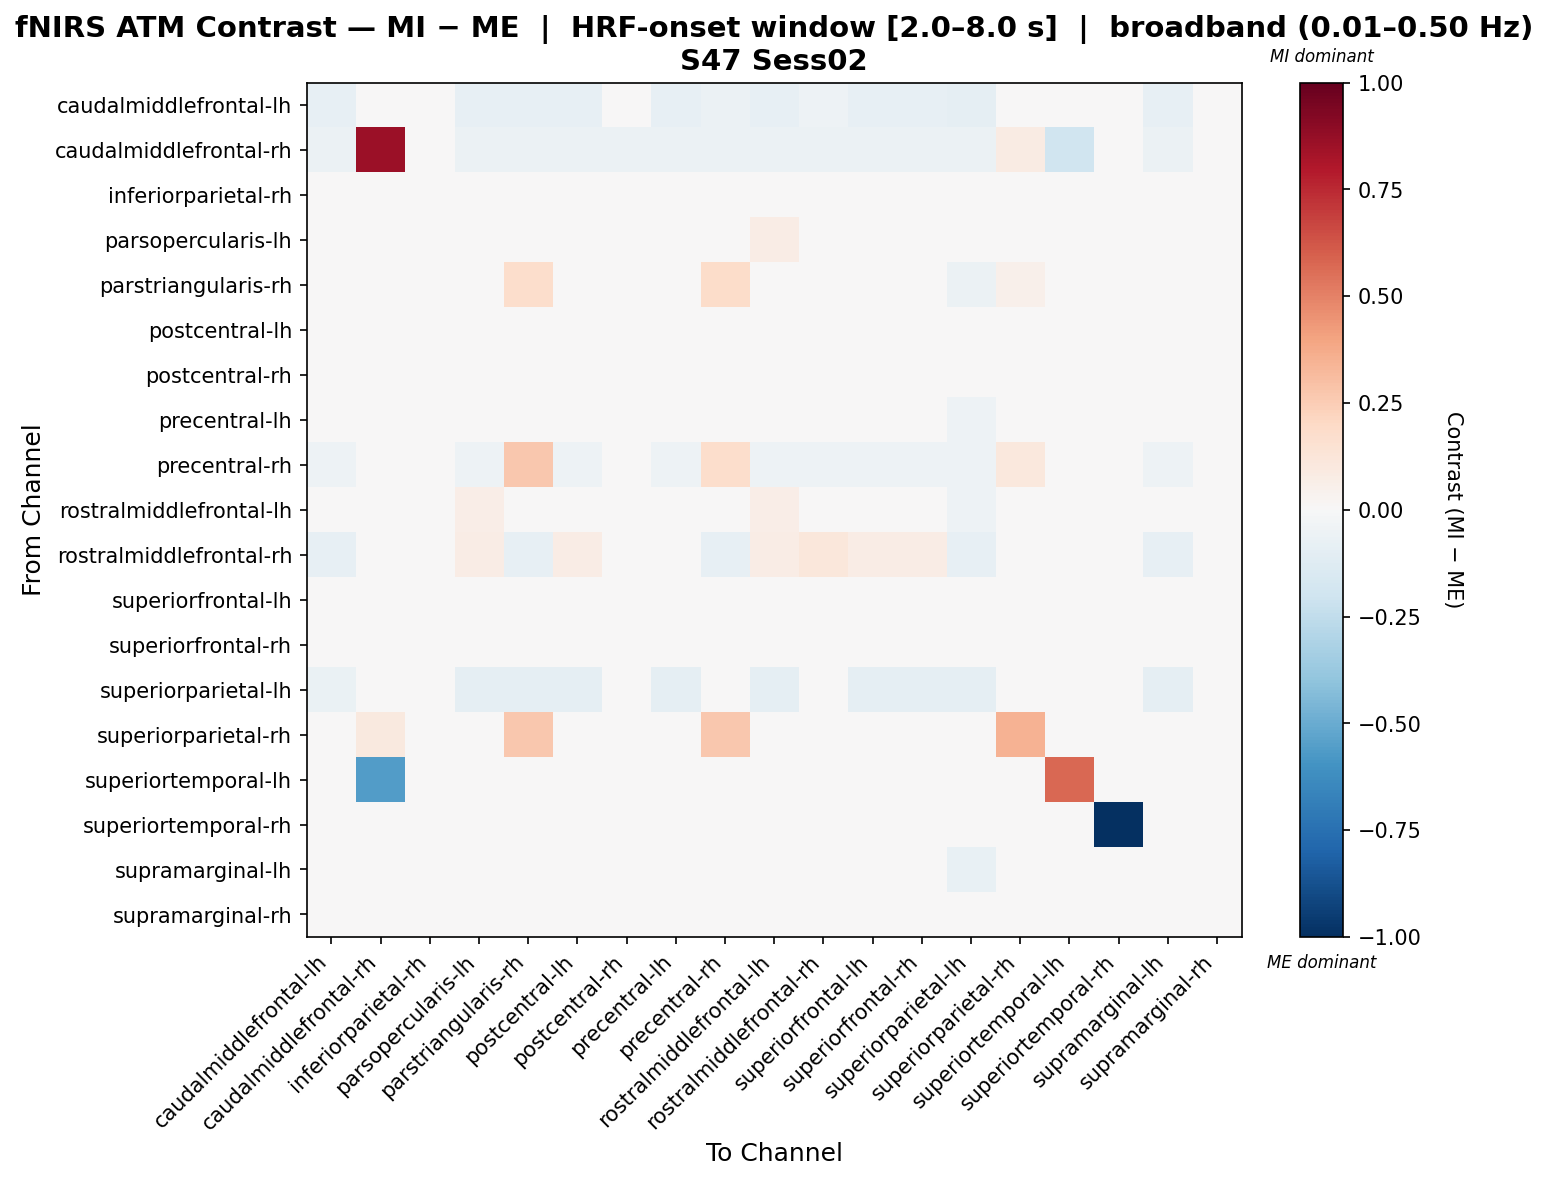

The table this chart was drawn from, first rows:
, caudalmiddlefrontal-lh, caudalmiddlefrontal-rh, inferiorparietal-rh, parsopercularis-lh, parstriangularis-rh, postcentral-lh, postcentral-rh, precentral-lh, precentral-rh, rostralmiddlefrontal-lh, rostralmiddlefrontal-rh, superiorfrontal-lh, superiorfrontal-rh, superiorparietal-lh, superiorparietal-rh, superiortemporal-lh, superiortemporal-rh, supramarginal-lh, supramarginal-rh
caudalmiddlefrontal-lh, -0.08203, -0.01208, 0.0, -0.08203, -0.08203, -0.08203, -0.01664, -0.08203, -0.05614, -0.08203, -0.05096, -0.08203, -0.08203, -0.08718, -0.02236, -0.01637, 0.0, -0.08203, 0.0
caudalmiddlefrontal-rh, -0.05714, 0.8571, 0.0, -0.05714, -0.05714, -0.05714, -0.05714, -0.05714, -0.05714, -0.05714, -0.05714, -0.05714, -0.05714, -0.05714, 0.08571, -0.2, 0.0, -0.05714, 0.0
inferiorparietal-rh, 0.0, 0.0, 0.0, 0.0, 0.0, 0.0, 0.0, 0.0, 0.0, 0.0, 0.0, 0.0, 0.0, 0.0, 0.0, 0.0, 0.0, 0.0, 0.0
parsopercularis-lh, -0.03048, -0.01113, 0.0, -0.001494, -0.03875, 0.04348, -0.01665, -0.005742, -0.02443, 0.07267, 0.04682, 0.04348, 0.04348, -0.04934, -0.02132, -0.01613, 0.0, -0.03446, 0.0
parstriangularis-rh, -0.03628, -0.01208, 0.0, -0.03535, 0.1731, -0.03535, -0.0174, -0.03535, 0.1836, -0.03535, -0.0259, -0.03535, -0.03535, -0.05892, 0.05194, -0.01697, 0.0, -0.029, 0.0
postcentral-lh, -0.02917, -0.01208, 0.0, 0.04175, -0.04037, 0.04175, -0.0174, -0.007524, -0.02332, 0.04175, 0.04591, 0.04175, 0.04175, -0.04927, -0.02278, -0.01697, 0.0, -0.03578, 0.0
postcentral-rh, 0.001975, -0.01256, 0.0, 0.001975, 0.001975, 0.001975, 0.001975, 0.001975, 0.001975, 0.001975, 0.001975, 0.001975, 0.001975, 0.001975, -0.0121, -0.001013, 0.0, 0.001975, 0.0
precentral-lh, -0.03083, -0.01208, 0.0, 0.03854, -0.02555, 0.03854, -0.0174, 0.03854, -0.02427, 0.03854, -0.007387, 0.03854, 0.03854, -0.05153, -0.02278, -0.01697, 0.0, -0.02246, 0.0
precentral-rh, -0.05146, -0.01208, 0.0, -0.05146, 0.2679, -0.05146, -0.01112, -0.05146, 0.1737, -0.05146, -0.05146, -0.05146, -0.05146, -0.05146, 0.1081, -0.012, 0.0, -0.05146, 0.0
rostralmiddlefrontal-lh, -0.03444, -0.01208, 0.0, 0.0664, -0.04407, 0.03805, -0.0208, -0.01123, -0.02789, 0.0664, 0.04146, 0.03805, 0.03805, -0.05408, -0.02465, -0.01967, 0.0, -0.03948, 0.0
rostralmiddlefrontal-rh, -0.07904, -0.01208, 0.0, 0.07537, -0.07904, 0.07537, -0.009825, -0.04228, -0.07904, 0.07537, 0.1121, 0.07537, 0.07537, -0.07904, -0.0186, -0.01097, 0.0, -0.07904, 0.0
superiorfrontal-lh, -0.02917, -0.01208, 0.0, 0.04175, -0.04037, 0.04175, -0.0174, -0.007524, -0.02332, 0.04175, 0.04591, 0.04175, 0.04175, -0.04927, -0.02278, -0.01697, 0.0, -0.03578, 0.0
superiorfrontal-rh, -0.02917, -0.01208, 0.0, 0.04175, -0.04037, 0.04175, -0.0174, -0.007524, -0.02332, 0.04175, 0.04591, 0.04175, 0.04175, -0.04927, -0.02278, -0.01697, 0.0, -0.03578, 0.0
superiorparietal-lh, -0.06788, -0.01208, 0.0, -0.08882, -0.08882, -0.08882, -0.01325, -0.08882, -0.0383, -0.08882, -0.0349, -0.08882, -0.08882, -0.08882, -0.02049, -0.01369, 0.0, -0.08882, 0.0
superiorparietal-rh, 0.001093, 0.09899, 0.0, 0.001093, 0.2703, 0.001093, 0.001093, 0.001093, 0.2703, 0.001093, 0.001093, 0.001093, 0.001093, 0.001093, 0.3472, 0.001093, 0.0, 0.001093, 0.0
superiortemporal-lh, -0.0001458, -0.5597, 0.0, -0.0001458, -0.0001458, -0.0001458, -0.0001458, -0.0001458, -0.0001458, -0.0001458, -0.0001458, -0.0001458, -0.0001458, -0.0001458, -0.01228, 0.5775, -0.003571, -0.0001458, 0.0
superiortemporal-rh, 0.0, 0.0, 0.0, 0.0, 0.0, 0.0, 0.0, 0.0, 0.0, 0.0, 0.0, 0.0, 0.0, 0.0, 0.0, 0.0, -1.0, 0.0, 0.0
supramarginal-lh, -0.04486, -0.01208, 0.0, 0.03089, 0.03089, 0.03089, -0.0174, 0.03089, -0.03229, 0.03089, -0.03019, 0.03089, 0.03089, -0.07057, -0.02278, -0.01697, 0.0, 0.03089, 0.0
supramarginal-rh, 0.0, 0.0, 0.0, 0.0, 0.0, 0.0, 0.0, 0.0, 0.0, 0.0, 0.0, 0.0, 0.0, 0.0, 0.0, 0.0, 0.0, 0.0, 0.0
